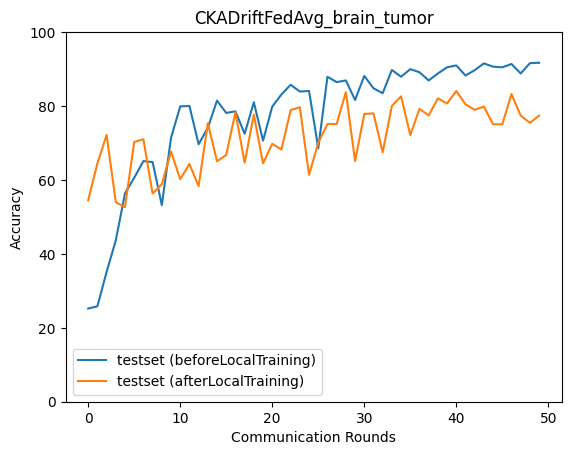

Values plotted in this chart, from the file beside it:
epoch, accuracy_test_before, macro_f1_test_before, macro_precision_test_before, macro_recall_test_before, accuracy_test_after, macro_f1_test_after, macro_precision_test_after, macro_recall_test_after
0, 25.21, 10.83, 31.22, 25.44, 54.54, 51.96, 59.79, 54.64
1, 25.82, 10.29, 6.48, 25.0, 64.5, 64.13, 65.07, 64.83
2, 35.11, 26.72, 49.72, 34.38, 72.18, 71.97, 71.89, 72.27
3, 43.68, 37.29, 76.32, 42.96, 53.98, 50.82, 62.87, 53.73
4, 56.37, 50.7, 54.79, 55.86, 52.64, 50.91, 54.52, 52.52
5, 60.6, 57.11, 80.45, 60.18, 70.28, 69.86, 71.48, 70.6
6, 65.11, 62.05, 77.57, 64.95, 71.01, 71.03, 71.34, 71.03
7, 64.83, 64.86, 77.8, 64.53, 56.32, 55.15, 61.93, 56.12
8, 53.2, 46.76, 54.58, 52.57, 58.88, 58.97, 59.46, 58.94
9, 71.4, 70.96, 79.17, 71.29, 67.67, 67.23, 67.35, 67.92
10, 79.91, 80, 82.03, 79.96, 60.21, 59.19, 63.22, 60.29
11, 80.02, 79.97, 83.06, 80.06, 64.33, 64.11, 68.29, 64.42
12, 69.67, 66.54, 78.85, 69.51, 58.32, 58.32, 64.9, 58.12
13, 74.12, 73.62, 76.57, 74.51, 75.35, 75.33, 77.58, 75.25
14, 81.47, 81.5, 82.34, 81.63, 65.05, 62.73, 66.07, 65.27
15, 78.13, 77.79, 79.38, 78.46, 66.78, 66.27, 71.21, 66.48
16, 78.58, 78.74, 80.27, 78.83, 78.35, 78.24, 78.35, 78.48
17, 72.51, 69.46, 76.45, 73.12, 64.66, 64.13, 64.24, 64.82
18, 81.02, 80.96, 82.03, 81.24, 77.69, 77.87, 78.47, 77.83
19, 70.62, 67.49, 74.6, 71.25, 64.5, 64.75, 68.36, 64.37
20, 79.86, 79.71, 83.37, 79.9, 69.78, 68.89, 72.09, 69.98
21, 83.14, 82.87, 83.43, 83.41, 68.22, 67.88, 72.66, 68.12
22, 85.75, 85.52, 85.73, 85.96, 78.91, 79.06, 80.61, 78.86
23, 83.92, 83.78, 84.59, 84.15, 79.69, 79.69, 79.92, 79.75
24, 84.08, 84, 85.17, 84.32, 61.38, 60.82, 66.28, 61.26
25, 68.56, 66.27, 76.97, 69.17, 70.06, 69.95, 74.11, 69.99
26, 87.92, 87.88, 88.55, 87.99, 75.13, 74.51, 76.79, 75.14
27, 86.48, 86.34, 87.99, 86.54, 75.13, 75.79, 76.85, 75.19
28, 86.92, 86.92, 87.09, 87.08, 83.75, 83.65, 83.77, 83.89
29, 81.64, 81.15, 83.11, 81.98, 65.11, 64.36, 64.42, 65.26
30, 88.15, 88.1, 88.17, 88.31, 77.85, 77.73, 77.75, 77.96
31, 84.81, 84.89, 86.27, 84.98, 78.02, 78.16, 78.8, 78.09
32, 83.47, 83.13, 84.97, 83.78, 67.5, 67.33, 70.36, 67.62
33, 89.76, 89.71, 90.42, 89.8, 80.02, 80.37, 81.22, 80.05
34, 87.92, 87.94, 88.37, 88.03, 82.64, 82.91, 84.86, 82.53
35, 89.98, 90.02, 90.51, 90.02, 72.12, 72.73, 75.81, 71.97
36, 89.15, 89.25, 90.45, 89.14, 79.24, 79.42, 81.81, 79.22
37, 86.92, 87, 88.19, 86.97, 77.46, 77.39, 77.75, 77.52
38, 88.81, 88.78, 90.5, 88.79, 82.08, 81.93, 82.48, 82.21
39, 90.48, 90.44, 90.77, 90.58, 80.69, 81.08, 82.64, 80.59
40, 90.98, 91.02, 91.22, 91.04, 84.08, 84.17, 84.41, 84.11
41, 88.26, 88.27, 89.25, 88.34, 80.47, 80.57, 80.87, 80.5
42, 89.71, 89.67, 90.73, 89.7, 78.96, 79.19, 80.41, 78.89
43, 91.54, 91.64, 92.21, 91.54, 79.86, 80.46, 84.37, 79.68
44, 90.65, 90.66, 92.05, 90.61, 75.07, 74.68, 75.24, 75.18
45, 90.48, 90.43, 90.58, 90.59, 75.07, 75.75, 78.54, 74.95
46, 91.37, 91.38, 91.97, 91.38, 83.25, 83.14, 83.26, 83.34
47, 88.81, 88.65, 89.92, 89.06, 77.41, 77.63, 79.51, 77.26
48, 91.6, 91.69, 92.24, 91.59, 75.46, 75.79, 76.55, 75.49
49, 91.71, 91.77, 92.1, 91.72, 77.41, 77.1, 77.81, 77.46
